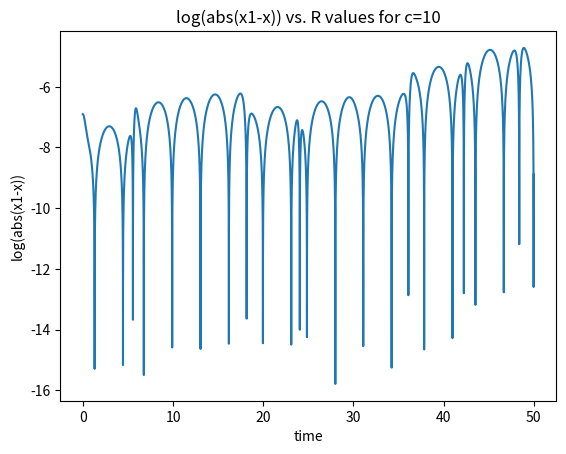

Write the Python code that produced this figure.
import numpy as np
import matplotlib.pyplot as plt
import scipy

a=0.1
b=0.1
c=10

a1=0.1
b1=0.1
c1=10

delta_t=0.001
time_array= np.arange(0,50,delta_t)
time_array1= np.arange(0,50,delta_t)
nt=len(time_array)
ln=np.zeros(nt)


x = np.zeros(nt)
y =np.zeros(nt)
z= np.zeros(nt)

x1 = np.zeros(nt)
y1 =np.zeros(nt)
z1= np.zeros(nt)

dif=np.zeros(nt)


x[0]=10.0
y[0]=10.0
z[0]=10.0

x1[0]=10.001
y1[0]=10.0
z1[0]=10.0

dif[0]=0.001
ln[0]=-6.907755279
iss=np.arange(1,nt+1,1)

i=0
while i < nt-1:
    x[i+1]=((-y[i]-z[i])*delta_t)+x[i]
    y[i+1]=((x[i]+(a*y[i]))*delta_t)+y[i]
    z[i+1]=((b+(z[i]*(x[i]-c)))*delta_t)+z[i]
    x1[i+1]=((-y1[i]-z1[i])*delta_t)+x1[i]
    y1[i+1]=((x1[i]+(a1*y1[i]))*delta_t)+y1[i]
    z1[i+1]=((b1+(z1[i]*(x1[i]-c1)))*delta_t)+z1[i]
    dif[i+1]=np.abs(x1[i+1]-x[i+1])
    ln[i+1]=np.log(dif[i+1])
    i+=1
    
plt.plot(time_array,ln)
plt.title('log(abs(x1-x)) vs. R values for c=10')
plt.xlabel('time')
plt.ylabel('log(abs(x1-x))')
#plt.xlim(0,50)

#R=np.arange(3.0,4.0,0.001)
#npts=np.size(R)

#lyap=np.zeros(npts)
#x0=0.5
#mapiter=1000
#j=1
'''
while j < npts:
    L=0
    xn1=x0
    for imap in range(1,mapiter):
        xn=xn1
        xn1=R[j]*np.log(dif)
        if imap > 300:
            L=L+np.log(dif)
    lyap[j]=L/mapiter
    j+=1
'''
'''
plt.subplot(4,1,1)
plt.plot(time_array,x,'r')
plt.plot(time_array1,x1,'b')
plt.ylabel('x(t)')
plt.grid('on')

plt.subplot(4,1,2)
plt.plot(time_array,y,'r')
plt.plot(time_array1,y1,'b')
plt.ylabel('y(t)')
plt.grid('on')

plt.subplot(4,1,3)
plt.plot(time_array,z,'r')
plt.plot(time_array1,z1,'b')
plt.ylabel('z(t)')
plt.grid('on')

plt.subplot(4,1,4)
plt.plot(time_array,dif,'g')
plt.ylabel('difference')
plt.grid('on')

plt.suptitle('x(t) , y(t) , z(t)')
plt.xlabel('time')
# savefig('shm_energy_output.pdf')
plt.plot(R,lyap)
'''
plt.show()
